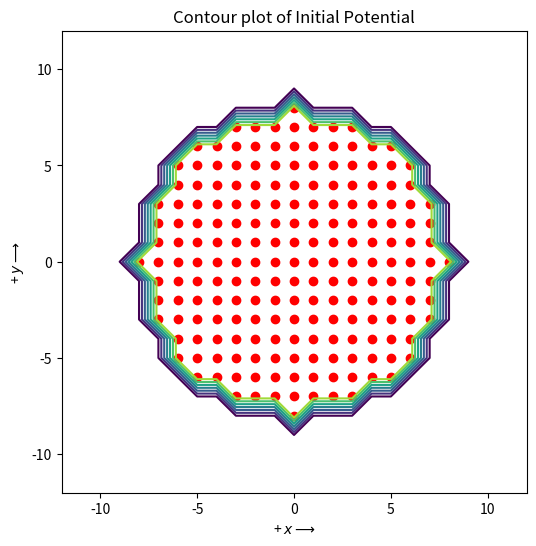
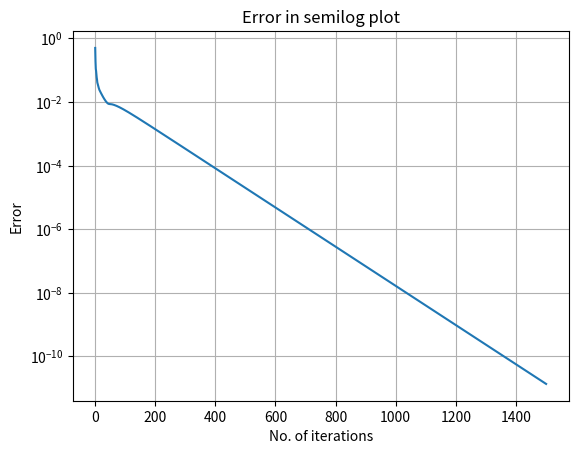
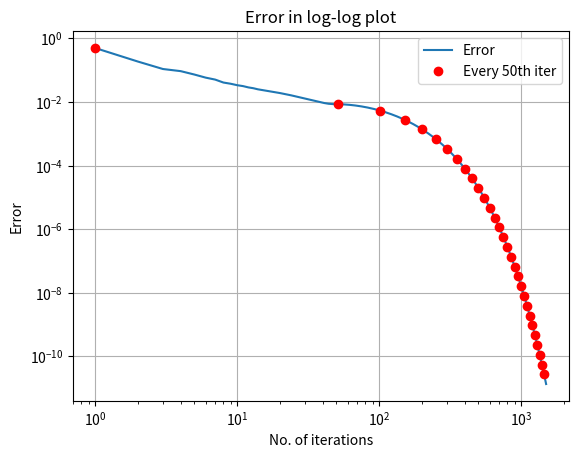
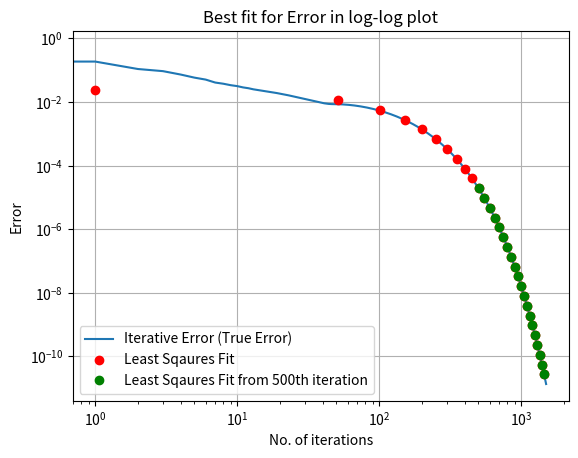
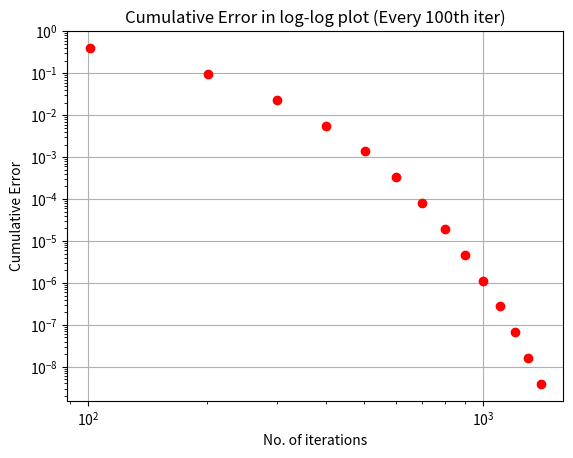
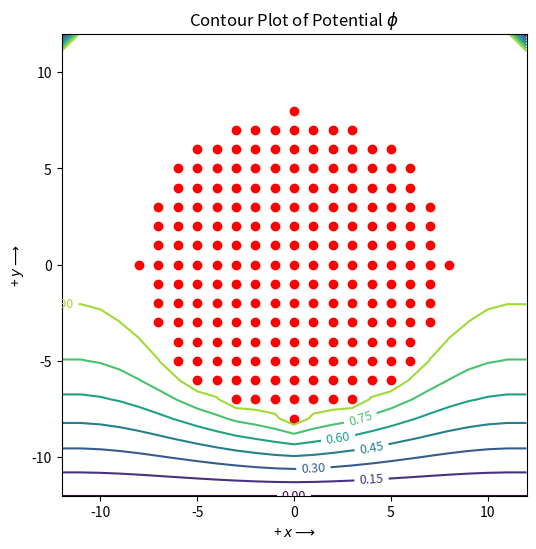
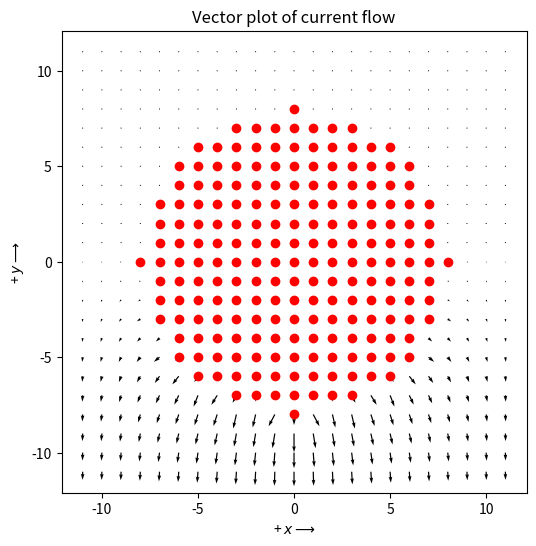

The script that saved these images, in order:
import sys
import numpy as np
import matplotlib.pyplot as plt
import mpl_toolkits.mplot3d.axes3d as p3
import scipy.linalg as slg


if len(sys.argv)==5:
    try:
        Nx = int(sys.argv[1])
        Ny = int(sys.argv[2])
        radius = float(sys.argv[3])
        Niter = int(sys.argv[4])
    except ValueError:
        print("Input arguments must be integers. Radius can be float too")
        exit()

elif len(sys.argv)==1:
    Nx = 25
    Ny = 25
    radius = 8
    Niter = 1500
    print("No input parameters entered. Default parameters are chosen")

else:
    print('\nExpected Usage: $python3 %s <Nx> <Ny> <Radius> <No. of iterations>' % sys.argv[0])
    exit()

"""
Print out the values entered by the user/ default values
"""
print('Nx is',Nx)
print('Ny is',Ny)
print('radius is',radius)
print('No of iterations is',Niter)

"""
Initialization
Creating a 2D array for potential and a meshgrid for visualization purposes
"""
phi = np.zeros((Ny,Nx)) 
x = np.arange(Nx) - (Nx-1)/2  
y = np.flip(np.arange(Ny) - (Ny-1)/2) 
X,Y = np.meshgrid(x,y)
ii = np.where(X*X + Y*Y <= radius**2)  
phi[ii] =1 # These set of points always remain at potential = 1


#Plot for Initial Potential

fig,ax = plt.subplots(figsize=(6,6),num =0)
plt.xlabel(r'+ $x\longrightarrow$')
plt.ylabel(r'+ $y\longrightarrow$')
ax.contour(X,Y,phi)
ax.scatter(ii[1]-(Nx-1)/2,ii[0]-(Ny-1)/2,marker = 'o', color ='r')
plt.title(r'Contour plot of Initial Potential')


#phi in an iterative method using the Laplace Equation

errors = np.zeros(Niter)
for k in range(Niter):
    oldphi = phi.copy() # saving a copy 
    phi[1:-1,1:-1] = 0.25*(phi[1:-1,0:-2] + phi[1:-1,2:] + phi[0:-2,1:-1] + phi[2:,1:-1]) 
    # estimating phi from laplace equation
    phi[ii] =1  # restore the condition of Potential =1 inside circle
    phi[1:-1,0] = phi[1:-1,1]  # Boundary conditions
    phi[1:-1,-1] = phi[1:-1,-2]
    phi[0,1:-1] = phi[1,1:-1]
    errors[k] = np.max(np.abs(phi-oldphi)) 

"""
Using Least Square Method (LSTSQ) to get parameters for best fit curve for
y = A*exp(Bx) or
logy = logA + B*x
M = [1 x]
v = [p1 p2]T
c = [logy]
Here our parameters p1 and p2 are logA and B respectively 
""" 
i = np.arange(1,Niter+1) 
one_array = np.ones(Niter) # array with all 1s
M = np.c_[one_array,i]   # for all Niter
M_500 = np.c_[one_array[500:],i[500:]] # from 500th iter
v = slg.lstsq(M,np.log(errors))[0]    #Least Squares
v_500 = slg.lstsq(M_500,np.log(errors[500:]))[0]

"""
Semilog Plot of Error
"""
fig,ax = plt.subplots(num =1)
plt.semilogy(i,errors)
plt.xlabel(r'No. of iterations') 
plt.ylabel(r'Error')
plt.title(r'Error in semilog plot') 
plt.grid() 

"""
Log Log plot of Error along with plot of every 50th iter
"""
fig,ax = plt.subplots(num =2)
ax.loglog(i,errors, label='Error')
ax.loglog(i[::50],errors[::50], 'ro',label ='Every 50th iter')
plt.xlabel(r'No. of iterations') 
plt.ylabel(r'Error')
plt.title(r'Error in log-log plot') 
plt.legend() 
plt.grid() 

"""
Error using best fit parameters for all iterations
and Error using best fit parameter from 500th iter
"""
error_lstsq = np.exp(np.dot(M,v))
error500_lstsq = np.exp(np.dot(M_500,v_500))

"""
Comparing the actual error with lstsq predicted error
"""
fig,ax = plt.subplots(num =3)
ax.loglog(errors, label='Iterative Error (True Error)')
ax.loglog(i[::50],error_lstsq[::50],'ro', label = 'Least Sqaures Fit')
ax.loglog(i[500::50],error500_lstsq[::50],'go', label = 'Least Sqaures Fit from 500th iteration')
plt.xlabel(r'No. of iterations') 
plt.ylabel(r'Error')
plt.title(r'Best fit for Error in log-log plot') 
plt.legend()
plt.grid() 

"""
v is the solution of lstsq and the parameters are logA and B
"""
A = np.exp(v[0])
B = v[1]

def cum_error(x):
    """
    Input argument x: No. of iterations
    Output is cumulative max possible error
    """
    return -A/B*np.exp(B*(x+0.5))

"""
Log log plot for cumulative error
"""
fig, ax = plt.subplots(num =4)
ax.loglog(i[100::100],cum_error(i[100::100]),'ro')
plt.xlabel(r'No. of iterations')
plt.ylabel(r'Cumulative Error')
plt.title(r'Cumulative Error in log-log plot (Every 100th iter)')
plt.grid()

"""
Contour plot of potential
"""
fig,ax = plt.subplots(figsize=(6,6),num =5)
plt.xlabel(r'+ $x\longrightarrow$')
plt.ylabel(r'+ $y\longrightarrow$')
plt.title(r'Contour Plot of Potential $\phi$')
cs = ax.contour(X,Y,phi)
ax.scatter(ii[1]-(Nx-1)/2,ii[0]-(Ny-1)/2,marker = 'o', color ='r')
ax.clabel(cs, inline =1, fontsize = 9) 

"""
Surface plot of potential
"""
fig1=plt.figure(6)     # open a new figure
ax=p3.Axes3D(fig1) # Axes3D is the means to do a surface plot
plt.title('The 3-D surface plot of the potential')
plt.xlabel(r'+ $x\longrightarrow$')
plt.ylabel(r'+ $y\longrightarrow$')
surf = ax.plot_surface(X, Y, phi, rstride=1, cstride=1, cmap=plt.cm.jet)


"""
Computes the Current density J from the equations
"""
Jx = 0.5*(phi[1:-1,:-2]-phi[1:-1,2:]) 
Jy = 0.5*(phi[2:,1:-1]-phi[:-2,1:-1]) 

"""
Plot for Current flow
"""
fig,ax = plt.subplots(figsize=(6,6),num =7)
ax.quiver(X[1:-1,1:-1],Y[1:-1,1:-1],Jx,Jy, scale=7)
ax.scatter(ii[1]-(Nx-1)/2,ii[0]-(Ny-1)/2,marker = 'o', color ='r')
plt.xlabel(r'+ $x\longrightarrow$')
plt.ylabel(r'+ $y\longrightarrow$')
plt.title('Vector plot of current flow')
plt.show()
